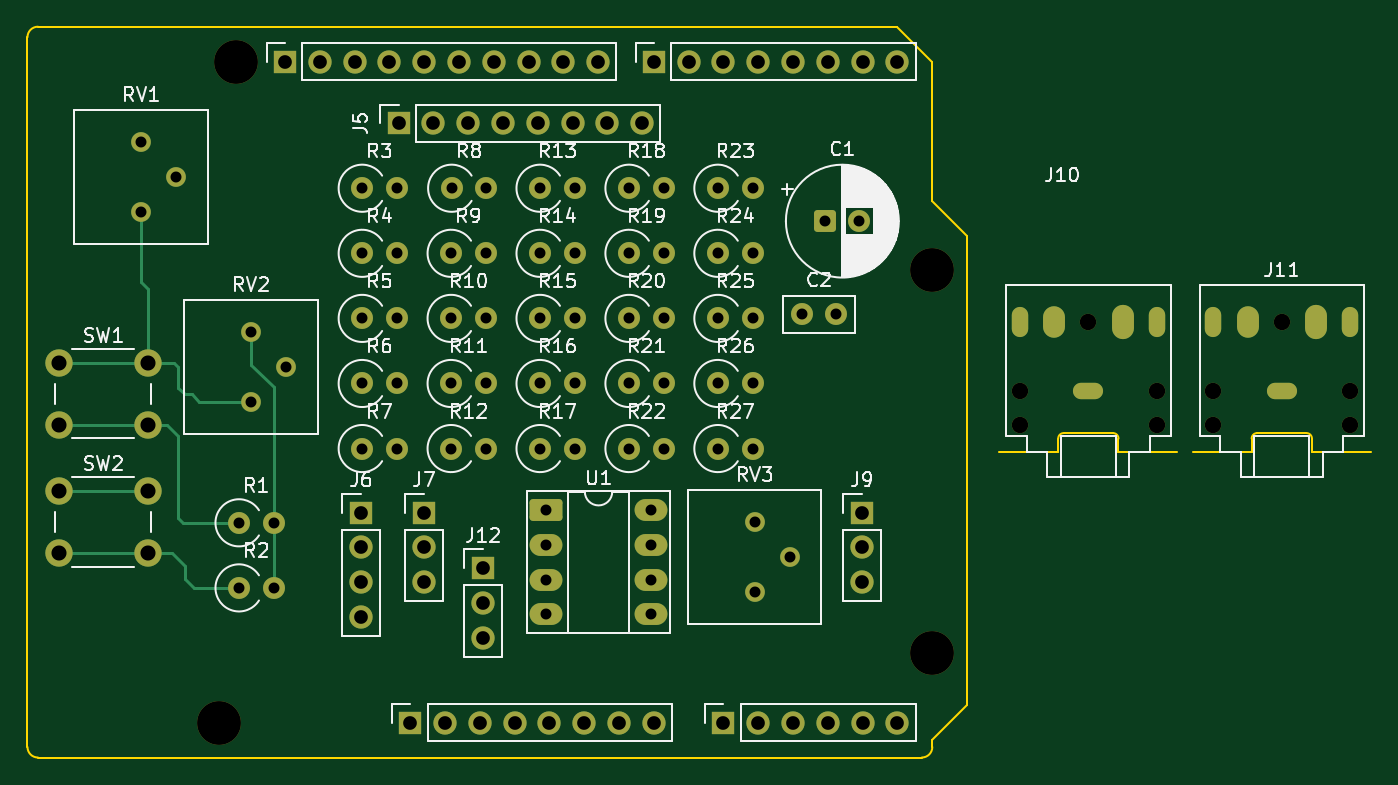
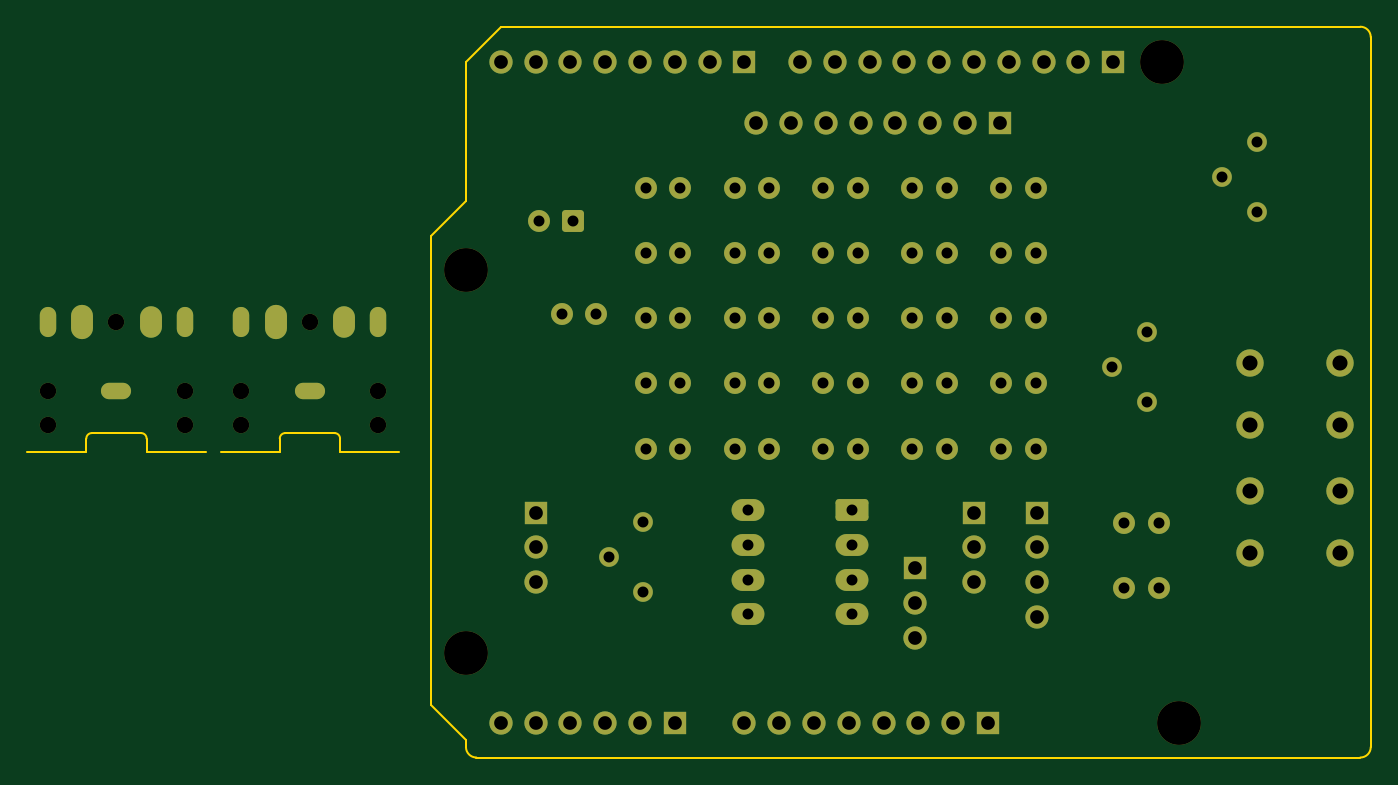
Circuit board: 11 layer files. Board 98.1 x 53.3 mm.
- bottom_copper: Uno_Shield_DSP_Class_v1-B_Cu.gbr (10762 bytes)
- bottom_mask: Uno_Shield_DSP_Class_v1-B_Mask.gbr (6676 bytes)
- paste: Uno_Shield_DSP_Class_v1-B_Paste.gbr (466 bytes)
- bottom_silk: Uno_Shield_DSP_Class_v1-B_Silkscreen.gbr (467 bytes)
- outline: Uno_Shield_DSP_Class_v1-Edge_Cuts.gbr (2060 bytes)
- top_copper: Uno_Shield_DSP_Class_v1-F_Cu.gbr (12277 bytes)
- top_mask: Uno_Shield_DSP_Class_v1-F_Mask.gbr (6676 bytes)
- paste: Uno_Shield_DSP_Class_v1-F_Paste.gbr (466 bytes)
- top_silk: Uno_Shield_DSP_Class_v1-F_Silkscreen.gbr (72542 bytes)
- drill: Uno_Shield_DSP_Class_v1-NPTH.drl (606 bytes)
- drill: Uno_Shield_DSP_Class_v1-PTH.drl (2989 bytes)

=== bottom_copper: Uno_Shield_DSP_Class_v1-B_Cu.gbr (10762 bytes, source omitted) ===
=== bottom_mask: Uno_Shield_DSP_Class_v1-B_Mask.gbr (6676 bytes, source omitted) ===
=== paste: Uno_Shield_DSP_Class_v1-B_Paste.gbr ===
%TF.GenerationSoftware,KiCad,Pcbnew,9.0.7*%
%TF.CreationDate,2026-02-04T13:13:08-07:00*%
%TF.ProjectId,Uno_Shield_DSP_Class_v1,556e6f5f-5368-4696-956c-645f4453505f,rev?*%
%TF.SameCoordinates,Original*%
%TF.FileFunction,Paste,Bot*%
%TF.FilePolarity,Positive*%
%FSLAX46Y46*%
G04 Gerber Fmt 4.6, Leading zero omitted, Abs format (unit mm)*
G04 Created by KiCad (PCBNEW 9.0.7) date 2026-02-04 13:13:08*
%MOMM*%
%LPD*%
G01*
G04 APERTURE LIST*
G04 APERTURE END LIST*
M02*

=== bottom_silk: Uno_Shield_DSP_Class_v1-B_Silkscreen.gbr ===
%TF.GenerationSoftware,KiCad,Pcbnew,9.0.7*%
%TF.CreationDate,2026-02-04T13:13:08-07:00*%
%TF.ProjectId,Uno_Shield_DSP_Class_v1,556e6f5f-5368-4696-956c-645f4453505f,rev?*%
%TF.SameCoordinates,Original*%
%TF.FileFunction,Legend,Bot*%
%TF.FilePolarity,Positive*%
%FSLAX46Y46*%
G04 Gerber Fmt 4.6, Leading zero omitted, Abs format (unit mm)*
G04 Created by KiCad (PCBNEW 9.0.7) date 2026-02-04 13:13:08*
%MOMM*%
%LPD*%
G01*
G04 APERTURE LIST*
G04 APERTURE END LIST*
M02*

=== outline: Uno_Shield_DSP_Class_v1-Edge_Cuts.gbr ===
%TF.GenerationSoftware,KiCad,Pcbnew,9.0.7*%
%TF.CreationDate,2026-02-04T13:13:08-07:00*%
%TF.ProjectId,Uno_Shield_DSP_Class_v1,556e6f5f-5368-4696-956c-645f4453505f,rev?*%
%TF.SameCoordinates,Original*%
%TF.FileFunction,Profile,NP*%
%FSLAX46Y46*%
G04 Gerber Fmt 4.6, Leading zero omitted, Abs format (unit mm)*
G04 Created by KiCad (PCBNEW 9.0.7) date 2026-02-04 13:13:08*
%MOMM*%
%LPD*%
G01*
G04 APERTURE LIST*
%TA.AperFunction,Profile*%
%ADD10C,0.150000*%
%TD*%
%TA.AperFunction,Profile*%
%ADD11C,0.120000*%
%TD*%
G04 APERTURE END LIST*
D10*
X166040000Y-59360000D02*
X168580000Y-61900000D01*
X100000000Y-99238000D02*
X100000000Y-47422000D01*
X168580000Y-61900000D02*
X168580000Y-96190000D01*
X165278000Y-100000000D02*
X100762000Y-100000000D01*
X100762000Y-46660000D02*
X163500000Y-46660000D01*
X100762000Y-100000000D02*
G75*
G02*
X100000000Y-99238000I0J762000D01*
G01*
X168580000Y-96190000D02*
X166040000Y-98730000D01*
X163500000Y-46660000D02*
X166040000Y-49200000D01*
X166040000Y-99238000D02*
G75*
G02*
X165278000Y-100000000I-762000J0D01*
G01*
X166040000Y-49200000D02*
X166040000Y-59360000D01*
X166040000Y-98730000D02*
X166040000Y-99238000D01*
X100000000Y-47422000D02*
G75*
G02*
X100762000Y-46660000I762000J0D01*
G01*
D11*
%TO.C,J11*%
X189350000Y-76720000D02*
X189350000Y-77720000D01*
X189350000Y-77720000D02*
X185050000Y-77720000D01*
X193350000Y-76320000D02*
X189750000Y-76320000D01*
X193750000Y-76720000D02*
X193750000Y-77720000D01*
X193750000Y-77720000D02*
X198050000Y-77720000D01*
X189350000Y-76720000D02*
G75*
G02*
X189750000Y-76320000I400002J-2D01*
G01*
X193350000Y-76320000D02*
G75*
G02*
X193750000Y-76720000I0J-400000D01*
G01*
%TO.C,J10*%
X175230000Y-76720000D02*
X175230000Y-77720000D01*
X175230000Y-77720000D02*
X170930000Y-77720000D01*
X179230000Y-76320000D02*
X175630000Y-76320000D01*
X179630000Y-76720000D02*
X179630000Y-77720000D01*
X179630000Y-77720000D02*
X183930000Y-77720000D01*
X175230000Y-76720000D02*
G75*
G02*
X175630000Y-76320000I400002J-2D01*
G01*
X179230000Y-76320000D02*
G75*
G02*
X179630000Y-76720000I0J-400000D01*
G01*
%TD*%
M02*

=== top_copper: Uno_Shield_DSP_Class_v1-F_Cu.gbr (12277 bytes, source omitted) ===
=== top_mask: Uno_Shield_DSP_Class_v1-F_Mask.gbr (6676 bytes, source omitted) ===
=== paste: Uno_Shield_DSP_Class_v1-F_Paste.gbr ===
%TF.GenerationSoftware,KiCad,Pcbnew,9.0.7*%
%TF.CreationDate,2026-02-04T13:13:08-07:00*%
%TF.ProjectId,Uno_Shield_DSP_Class_v1,556e6f5f-5368-4696-956c-645f4453505f,rev?*%
%TF.SameCoordinates,Original*%
%TF.FileFunction,Paste,Top*%
%TF.FilePolarity,Positive*%
%FSLAX46Y46*%
G04 Gerber Fmt 4.6, Leading zero omitted, Abs format (unit mm)*
G04 Created by KiCad (PCBNEW 9.0.7) date 2026-02-04 13:13:08*
%MOMM*%
%LPD*%
G01*
G04 APERTURE LIST*
G04 APERTURE END LIST*
M02*

=== top_silk: Uno_Shield_DSP_Class_v1-F_Silkscreen.gbr (72542 bytes, source omitted) ===
=== drill: Uno_Shield_DSP_Class_v1-NPTH.drl ===
M48
; DRILL file {KiCad 9.0.7} date 2026-02-04T13:13:23-0700
; FORMAT={-:-/ absolute / metric / decimal}
; #@! TF.CreationDate,2026-02-04T13:13:23-07:00
; #@! TF.GenerationSoftware,Kicad,Pcbnew,9.0.7
; #@! TF.FileFunction,NonPlated,1,2,NPTH
FMAT,2
METRIC
; #@! TA.AperFunction,NonPlated,NPTH,ComponentDrill
T1C1.200
; #@! TA.AperFunction,NonPlated,NPTH,ComponentDrill
T2C3.200
%
G90
G05
T1
X172.43Y-73.22
X172.43Y-75.72
X177.43Y-68.22
X182.43Y-73.22
X182.43Y-75.72
X186.55Y-73.22
X186.55Y-75.72
X191.55Y-68.22
X196.55Y-73.22
X196.55Y-75.72
T2
X113.97Y-97.46
X115.24Y-49.2
X166.04Y-64.44
X166.04Y-92.38
M30

=== drill: Uno_Shield_DSP_Class_v1-PTH.drl ===
M48
; DRILL file {KiCad 9.0.7} date 2026-02-04T13:13:23-0700
; FORMAT={-:-/ absolute / metric / decimal}
; #@! TF.CreationDate,2026-02-04T13:13:23-07:00
; #@! TF.GenerationSoftware,Kicad,Pcbnew,9.0.7
; #@! TF.FileFunction,Plated,1,2,PTH
FMAT,2
METRIC
; #@! TA.AperFunction,Plated,PTH,ComponentDrill
T1C0.400
; #@! TA.AperFunction,Plated,PTH,ComponentDrill
T2C0.800
; #@! TA.AperFunction,Plated,PTH,ComponentDrill
T3C1.000
; #@! TA.AperFunction,Plated,PTH,ComponentDrill
T4C1.100
%
G90
G05
T2
X108.32Y-55.11
X108.32Y-60.19
X110.86Y-57.65
X115.44Y-82.87
X115.44Y-87.62
X116.335Y-68.96
X116.335Y-74.04
X117.98Y-82.87
X117.98Y-87.62
X118.875Y-71.5
X124.43Y-58.45
X124.43Y-63.2
X124.43Y-67.95
X124.43Y-72.7
X124.43Y-77.45
X126.97Y-58.45
X126.97Y-63.2
X126.97Y-67.95
X126.97Y-72.7
X126.97Y-77.45
X130.92Y-63.2
X130.92Y-67.95
X130.92Y-72.7
X130.92Y-77.45
X130.96Y-58.45
X133.46Y-63.2
X133.46Y-67.95
X133.46Y-72.7
X133.46Y-77.45
X133.5Y-58.45
X137.41Y-58.45
X137.41Y-63.2
X137.41Y-67.95
X137.41Y-72.7
X137.41Y-77.45
X137.87Y-81.93
X137.87Y-84.47
X137.87Y-87.01
X137.87Y-89.55
X139.95Y-58.45
X139.95Y-63.2
X139.95Y-67.95
X139.95Y-72.7
X139.95Y-77.45
X143.9Y-58.45
X143.9Y-63.2
X143.9Y-67.95
X143.9Y-72.7
X143.9Y-77.45
X145.49Y-81.93
X145.49Y-84.47
X145.49Y-87.01
X145.49Y-89.55
X146.44Y-58.45
X146.44Y-63.2
X146.44Y-67.95
X146.44Y-72.7
X146.44Y-77.45
X150.39Y-58.45
X150.39Y-63.2
X150.39Y-67.95
X150.39Y-72.7
X150.39Y-77.45
X152.93Y-58.45
X152.93Y-63.2
X152.93Y-67.95
X152.93Y-72.7
X152.93Y-77.45
X153.09Y-82.83
X153.09Y-87.91
X155.63Y-85.37
X156.53Y-67.65
X158.225Y-60.85
X159.03Y-67.65
X160.725Y-60.85
T3
X118.796Y-49.2
X121.336Y-49.2
X123.876Y-49.2
X124.35Y-82.12
X124.35Y-84.66
X124.35Y-87.2
X124.35Y-89.74
X126.416Y-49.2
X127.08Y-53.72
X127.94Y-97.46
X128.94Y-82.12
X128.94Y-84.66
X128.94Y-87.2
X128.956Y-49.2
X129.62Y-53.72
X130.48Y-97.46
X131.496Y-49.2
X132.16Y-53.72
X133.02Y-97.46
X133.26Y-86.17
X133.26Y-88.71
X133.26Y-91.25
X134.036Y-49.2
X134.7Y-53.72
X135.56Y-97.46
X136.576Y-49.2
X137.24Y-53.72
X138.1Y-97.46
X139.116Y-49.2
X139.78Y-53.72
X140.64Y-97.46
X141.656Y-49.2
X142.32Y-53.72
X143.18Y-97.46
X144.86Y-53.72
X145.72Y-49.2
X145.72Y-97.46
X148.26Y-49.2
X150.8Y-49.2
X150.8Y-97.46
X153.34Y-49.2
X153.34Y-97.46
X155.88Y-49.2
X155.88Y-97.46
X158.42Y-49.2
X158.42Y-97.46
X160.91Y-82.12
X160.91Y-84.66
X160.91Y-87.2
X160.96Y-49.2
X160.96Y-97.46
X163.5Y-49.2
X163.5Y-97.46
T4
X102.28Y-71.21
X102.28Y-75.71
X102.28Y-80.56
X102.28Y-85.06
X108.78Y-71.21
X108.78Y-75.71
X108.78Y-80.56
X108.78Y-85.06
T1
G00X172.43Y-67.72
M15
G01X172.43Y-68.72
M16
G05
G00X176.93Y-73.22
M15
G01X177.93Y-73.22
M16
G05
G00X182.43Y-68.72
M15
G01X182.43Y-67.72
M16
G05
G00X186.55Y-67.72
M15
G01X186.55Y-68.72
M16
G05
G00X191.05Y-73.22
M15
G01X192.05Y-73.22
M16
G05
G00X196.55Y-68.72
M15
G01X196.55Y-67.72
M16
G05
T2
G00X174.93Y-67.87
M15
G01X174.93Y-68.57
M16
G05
G00X179.93Y-68.57
M15
G01X179.93Y-67.87
M16
G05
G00X189.05Y-67.87
M15
G01X189.05Y-68.57
M16
G05
G00X194.05Y-68.57
M15
G01X194.05Y-67.87
M16
G05
M30

